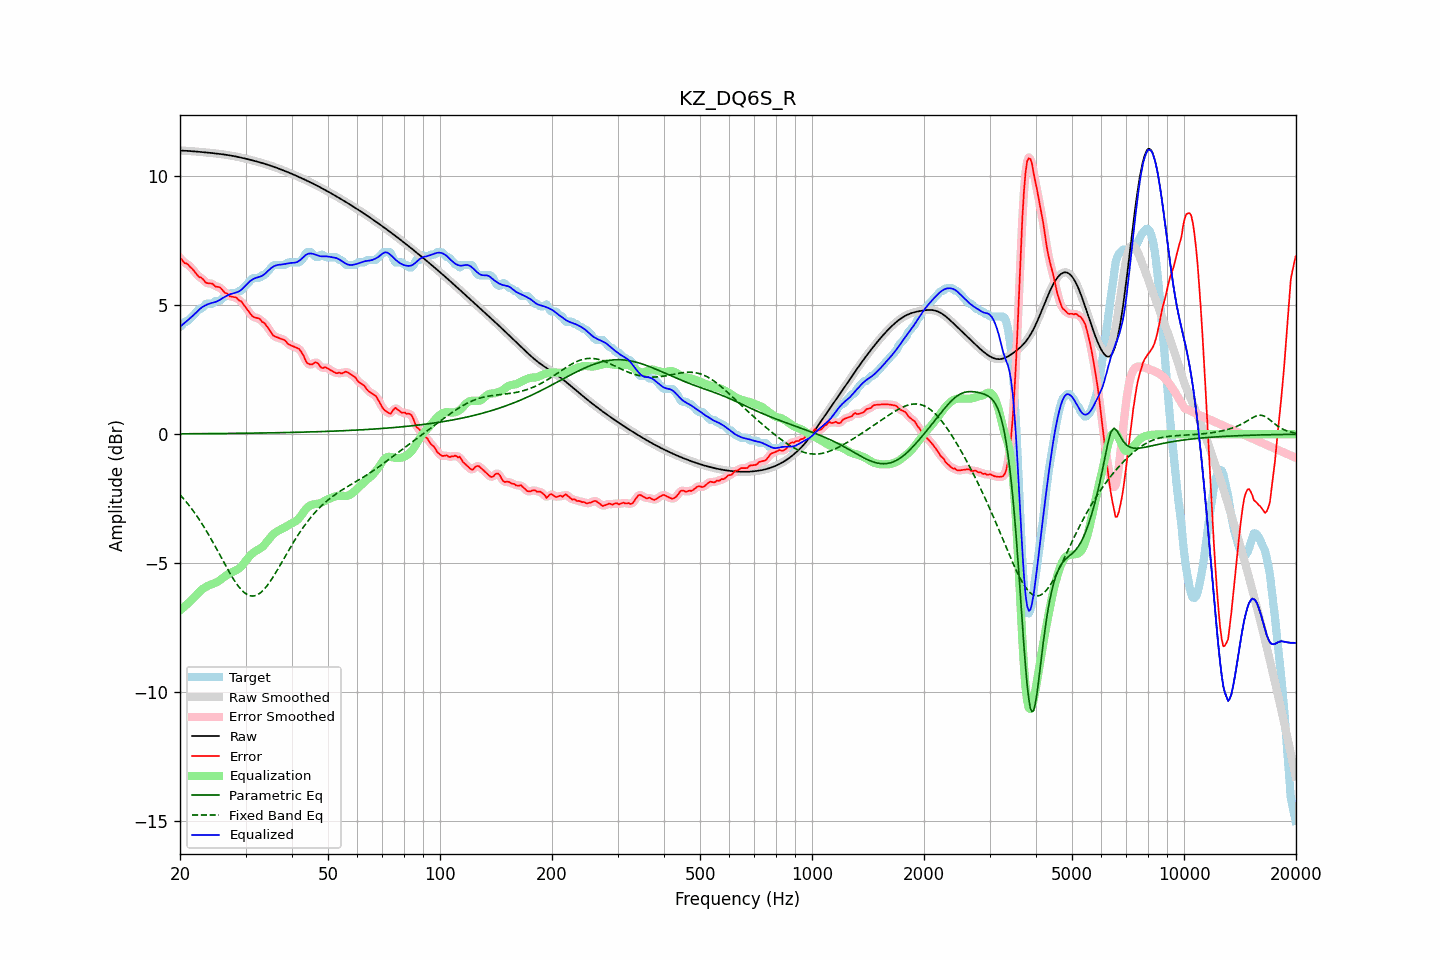

The table this chart was drawn from, first rows:
frequency, raw, error, smoothed, error_smoothed, equalization, parametric_eq, fixed_band_eq, equalized_raw, equalized_smoothed, target
20.00, 10.99, 6.83, 10.99, 6.84, -6.83, 0.02, -2.34, 4.17, 4.17, 4.16
20.20, 10.99, 6.78, 10.99, 6.77, -6.77, 0.02, -2.41, 4.22, 4.22, 4.21
20.40, 10.99, 6.69, 10.99, 6.71, -6.72, 0.02, -2.48, 4.27, 4.27, 4.29
20.61, 10.99, 6.63, 10.99, 6.65, -6.66, 0.02, -2.55, 4.32, 4.32, 4.36
20.81, 10.98, 6.62, 10.98, 6.61, -6.61, 0.02, -2.63, 4.37, 4.37, 4.36
21.02, 10.98, 6.58, 10.98, 6.57, -6.55, 0.02, -2.71, 4.43, 4.43, 4.40
21.23, 10.97, 6.51, 10.97, 6.52, -6.49, 0.02, -2.78, 4.48, 4.48, 4.47
21.44, 10.97, 6.45, 10.97, 6.45, -6.43, 0.02, -2.87, 4.54, 4.54, 4.52
21.66, 10.96, 6.39, 10.96, 6.38, -6.37, 0.02, -2.95, 4.59, 4.59, 4.58
21.87, 10.96, 6.31, 10.96, 6.31, -6.31, 0.02, -3.04, 4.65, 4.65, 4.65
22.09, 10.95, 6.23, 10.95, 6.22, -6.24, 0.02, -3.12, 4.71, 4.71, 4.72
22.31, 10.95, 6.15, 10.95, 6.16, -6.18, 0.02, -3.21, 4.77, 4.77, 4.80
22.54, 10.94, 6.08, 10.94, 6.10, -6.11, 0.02, -3.31, 4.83, 4.83, 4.86
22.76, 10.94, 6.08, 10.94, 6.06, -6.05, 0.02, -3.40, 4.89, 4.89, 4.86
22.99, 10.93, 6.03, 10.93, 6.01, -6.00, 0.02, -3.50, 4.93, 4.93, 4.91
23.22, 10.93, 5.96, 10.93, 5.96, -5.96, 0.02, -3.60, 4.97, 4.97, 4.97
23.45, 10.92, 5.88, 10.92, 5.90, -5.92, 0.02, -3.70, 5.00, 5.00, 5.04
23.69, 10.92, 5.86, 10.91, 5.86, -5.88, 0.03, -3.81, 5.03, 5.03, 5.06
23.92, 10.91, 5.85, 10.91, 5.85, -5.85, 0.03, -3.91, 5.05, 5.05, 5.06
24.16, 10.90, 5.84, 10.90, 5.84, -5.83, 0.03, -4.02, 5.08, 5.08, 5.06
24.40, 10.90, 5.84, 10.90, 5.82, -5.80, 0.03, -4.13, 5.09, 5.09, 5.06
24.65, 10.89, 5.79, 10.89, 5.78, -5.78, 0.03, -4.24, 5.11, 5.11, 5.10
24.89, 10.88, 5.72, 10.88, 5.75, -5.76, 0.03, -4.35, 5.13, 5.13, 5.16
25.14, 10.88, 5.72, 10.88, 5.72, -5.73, 0.03, -4.47, 5.15, 5.15, 5.16
25.39, 10.87, 5.71, 10.87, 5.70, -5.69, 0.03, -4.58, 5.18, 5.18, 5.16
25.65, 10.86, 5.69, 10.86, 5.67, -5.65, 0.03, -4.70, 5.21, 5.21, 5.17
25.91, 10.85, 5.62, 10.85, 5.61, -5.60, 0.03, -4.81, 5.25, 5.25, 5.24
26.16, 10.84, 5.54, 10.84, 5.55, -5.55, 0.03, -4.93, 5.29, 5.29, 5.30
26.43, 10.84, 5.47, 10.83, 5.50, -5.50, 0.03, -5.04, 5.33, 5.33, 5.36
26.69, 10.83, 5.47, 10.83, 5.45, -5.46, 0.03, -5.16, 5.36, 5.36, 5.36
26.96, 10.82, 5.42, 10.82, 5.40, -5.42, 0.03, -5.27, 5.40, 5.40, 5.40
27.23, 10.81, 5.35, 10.81, 5.37, -5.38, 0.03, -5.38, 5.42, 5.42, 5.46
27.50, 10.79, 5.33, 10.79, 5.33, -5.35, 0.03, -5.48, 5.44, 5.44, 5.46
27.77, 10.78, 5.32, 10.78, 5.32, -5.32, 0.03, -5.58, 5.46, 5.46, 5.46
28.05, 10.77, 5.31, 10.77, 5.31, -5.30, 0.04, -5.68, 5.47, 5.47, 5.46
28.33, 10.76, 5.30, 10.76, 5.28, -5.27, 0.04, -5.77, 5.49, 5.49, 5.46
28.62, 10.75, 5.23, 10.75, 5.24, -5.23, 0.04, -5.86, 5.52, 5.52, 5.51
28.90, 10.73, 5.17, 10.73, 5.19, -5.18, 0.04, -5.94, 5.55, 5.55, 5.56
29.19, 10.72, 5.16, 10.72, 5.14, -5.13, 0.04, -6.01, 5.59, 5.59, 5.56
29.48, 10.71, 5.07, 10.71, 5.07, -5.06, 0.04, -6.08, 5.65, 5.65, 5.63
29.78, 10.69, 4.99, 10.69, 4.99, -4.98, 0.04, -6.14, 5.71, 5.71, 5.70
30.08, 10.68, 4.90, 10.68, 4.90, -4.90, 0.04, -6.18, 5.78, 5.78, 5.78
30.38, 10.66, 4.83, 10.66, 4.82, -4.82, 0.04, -6.22, 5.84, 5.84, 5.84
30.68, 10.65, 4.74, 10.65, 4.73, -4.74, 0.04, -6.24, 5.90, 5.90, 5.91
30.99, 10.63, 4.65, 10.63, 4.65, -4.68, 0.04, -6.26, 5.95, 5.95, 5.98
31.30, 10.61, 4.57, 10.61, 4.58, -4.62, 0.04, -6.27, 5.99, 5.99, 6.04
31.61, 10.60, 4.54, 10.60, 4.54, -4.57, 0.04, -6.26, 6.03, 6.03, 6.06
31.93, 10.58, 4.52, 10.58, 4.52, -4.53, 0.05, -6.25, 6.05, 6.05, 6.06
32.24, 10.56, 4.50, 10.56, 4.51, -4.49, 0.05, -6.22, 6.07, 6.07, 6.06
32.57, 10.55, 4.49, 10.55, 4.48, -4.46, 0.05, -6.19, 6.09, 6.09, 6.06
32.89, 10.53, 4.45, 10.53, 4.43, -4.42, 0.05, -6.15, 6.11, 6.11, 6.08
33.22, 10.51, 4.35, 10.51, 4.38, -4.37, 0.05, -6.09, 6.14, 6.14, 6.16
33.55, 10.49, 4.33, 10.49, 4.32, -4.32, 0.05, -6.03, 6.18, 6.18, 6.16
33.89, 10.47, 4.28, 10.47, 4.26, -4.25, 0.05, -5.96, 6.23, 6.23, 6.20
34.23, 10.45, 4.19, 10.45, 4.19, -4.17, 0.05, -5.88, 6.28, 6.28, 6.27
34.57, 10.43, 4.10, 10.43, 4.10, -4.09, 0.05, -5.80, 6.35, 6.35, 6.33
34.92, 10.41, 4.01, 10.41, 4.00, -4.01, 0.05, -5.71, 6.40, 6.40, 6.40
35.27, 10.39, 3.92, 10.39, 3.92, -3.94, 0.06, -5.62, 6.45, 6.45, 6.47
35.62, 10.37, 3.83, 10.37, 3.84, -3.88, 0.06, -5.52, 6.50, 6.50, 6.54
35.97, 10.35, 3.79, 10.35, 3.79, -3.82, 0.06, -5.42, 6.53, 6.53, 6.56
... 635 more rows
